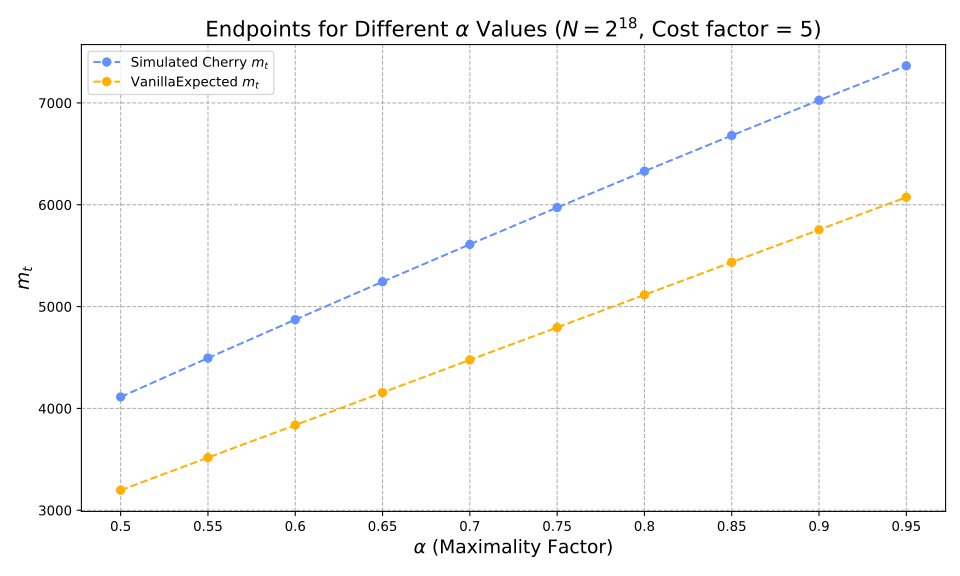

The file beside this chart, header and first rows:
alpha, optimiser_mt, vanilla_expected_mt, hashes, reductions
0.5, 4112, 3197, 398008, 136927372
0.55, 4495, 3517, 456847, 157986778
0.6, 4872, 3836, 522265, 181558050
0.65, 5244, 4156, 596033, 208298972
0.7, 5611, 4476, 680796, 239183711
0.75, 5973, 4795, 780563, 275672797
0.8, 6329, 5115, 902192, 320234227
0.85, 6680, 5435, 1058525, 377408629
0.9, 7026, 5754, 1278790, 457280290
0.95, 7365, 6074, 1658769, 591638788
